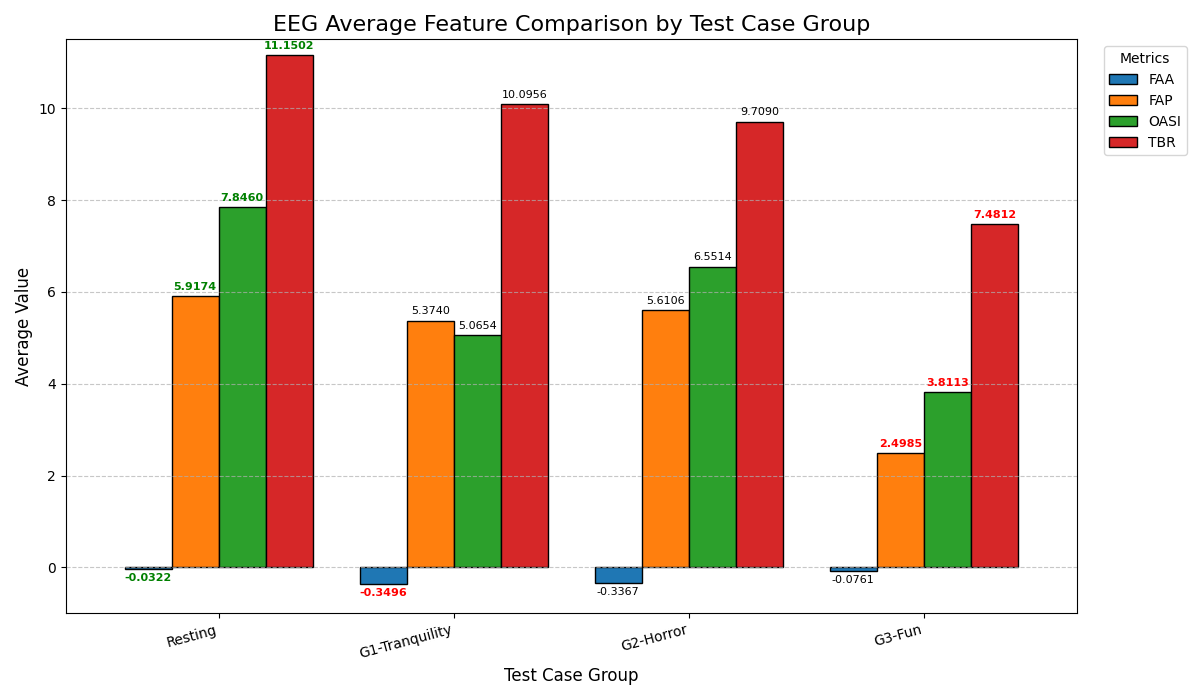

The file beside this chart, header and first rows:
testcase, FAA, FAP, OAA, OASI, TBR
Resting, -0.03215, 5.917, 0.4039, 7.846, 11.15
G1-Tranquility, -0.3496, 5.374, 0.1555, 5.065, 10.1
G2-Horror, -0.3367, 5.611, 0.1283, 6.551, 9.709
G3-Fun, -0.0761, 2.498, 0.263, 3.811, 7.481
